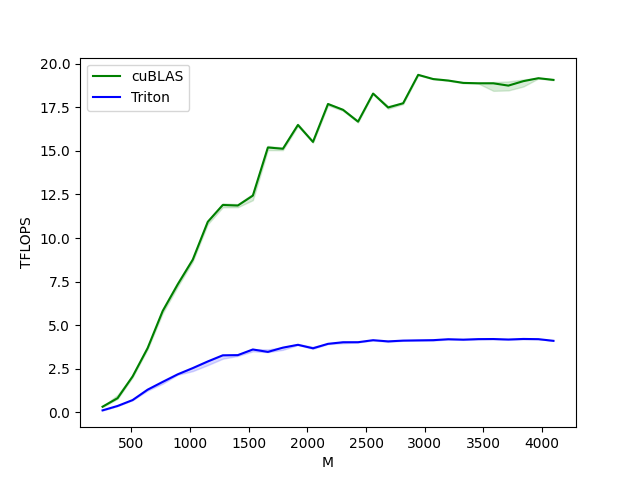

The file beside this chart, header and first rows:
M, N, K, cuBLAS, Triton
256.0, 256.0, 256.0, 0.3, 0.1
384.0, 384.0, 384.0, 0.8, 0.4
512.0, 512.0, 512.0, 2.1, 0.7
640.0, 640.0, 640.0, 3.7, 1.3
768.0, 768.0, 768.0, 5.8, 1.8
896.0, 896.0, 896.0, 7.3, 2.2
1024, 1024, 1024, 8.8, 2.5
1152, 1152, 1152, 10.9, 2.9
1280, 1280, 1280, 11.9, 3.3
1408, 1408, 1408, 11.9, 3.3
1536, 1536, 1536, 12.4, 3.6
1664, 1664, 1664, 15.2, 3.5
1792, 1792, 1792, 15.1, 3.7
1920, 1920, 1920, 16.5, 3.9
2048, 2048, 2048, 15.5, 3.7
2176, 2176, 2176, 17.7, 3.9
2304, 2304, 2304, 17.4, 4.0
2432, 2432, 2432, 16.7, 4.0
2560, 2560, 2560, 18.3, 4.1
2688, 2688, 2688, 17.5, 4.1
2816, 2816, 2816, 17.7, 4.1
2944, 2944, 2944, 19.4, 4.1
3072, 3072, 3072, 19.1, 4.1
3200, 3200, 3200, 19.0, 4.2
3328, 3328, 3328, 18.9, 4.2
3456, 3456, 3456, 18.9, 4.2
3584, 3584, 3584, 18.9, 4.2
3712, 3712, 3712, 18.7, 4.2
3840, 3840, 3840, 19.0, 4.2
3968, 3968, 3968, 19.2, 4.2
4096, 4096, 4096, 19.1, 4.1
